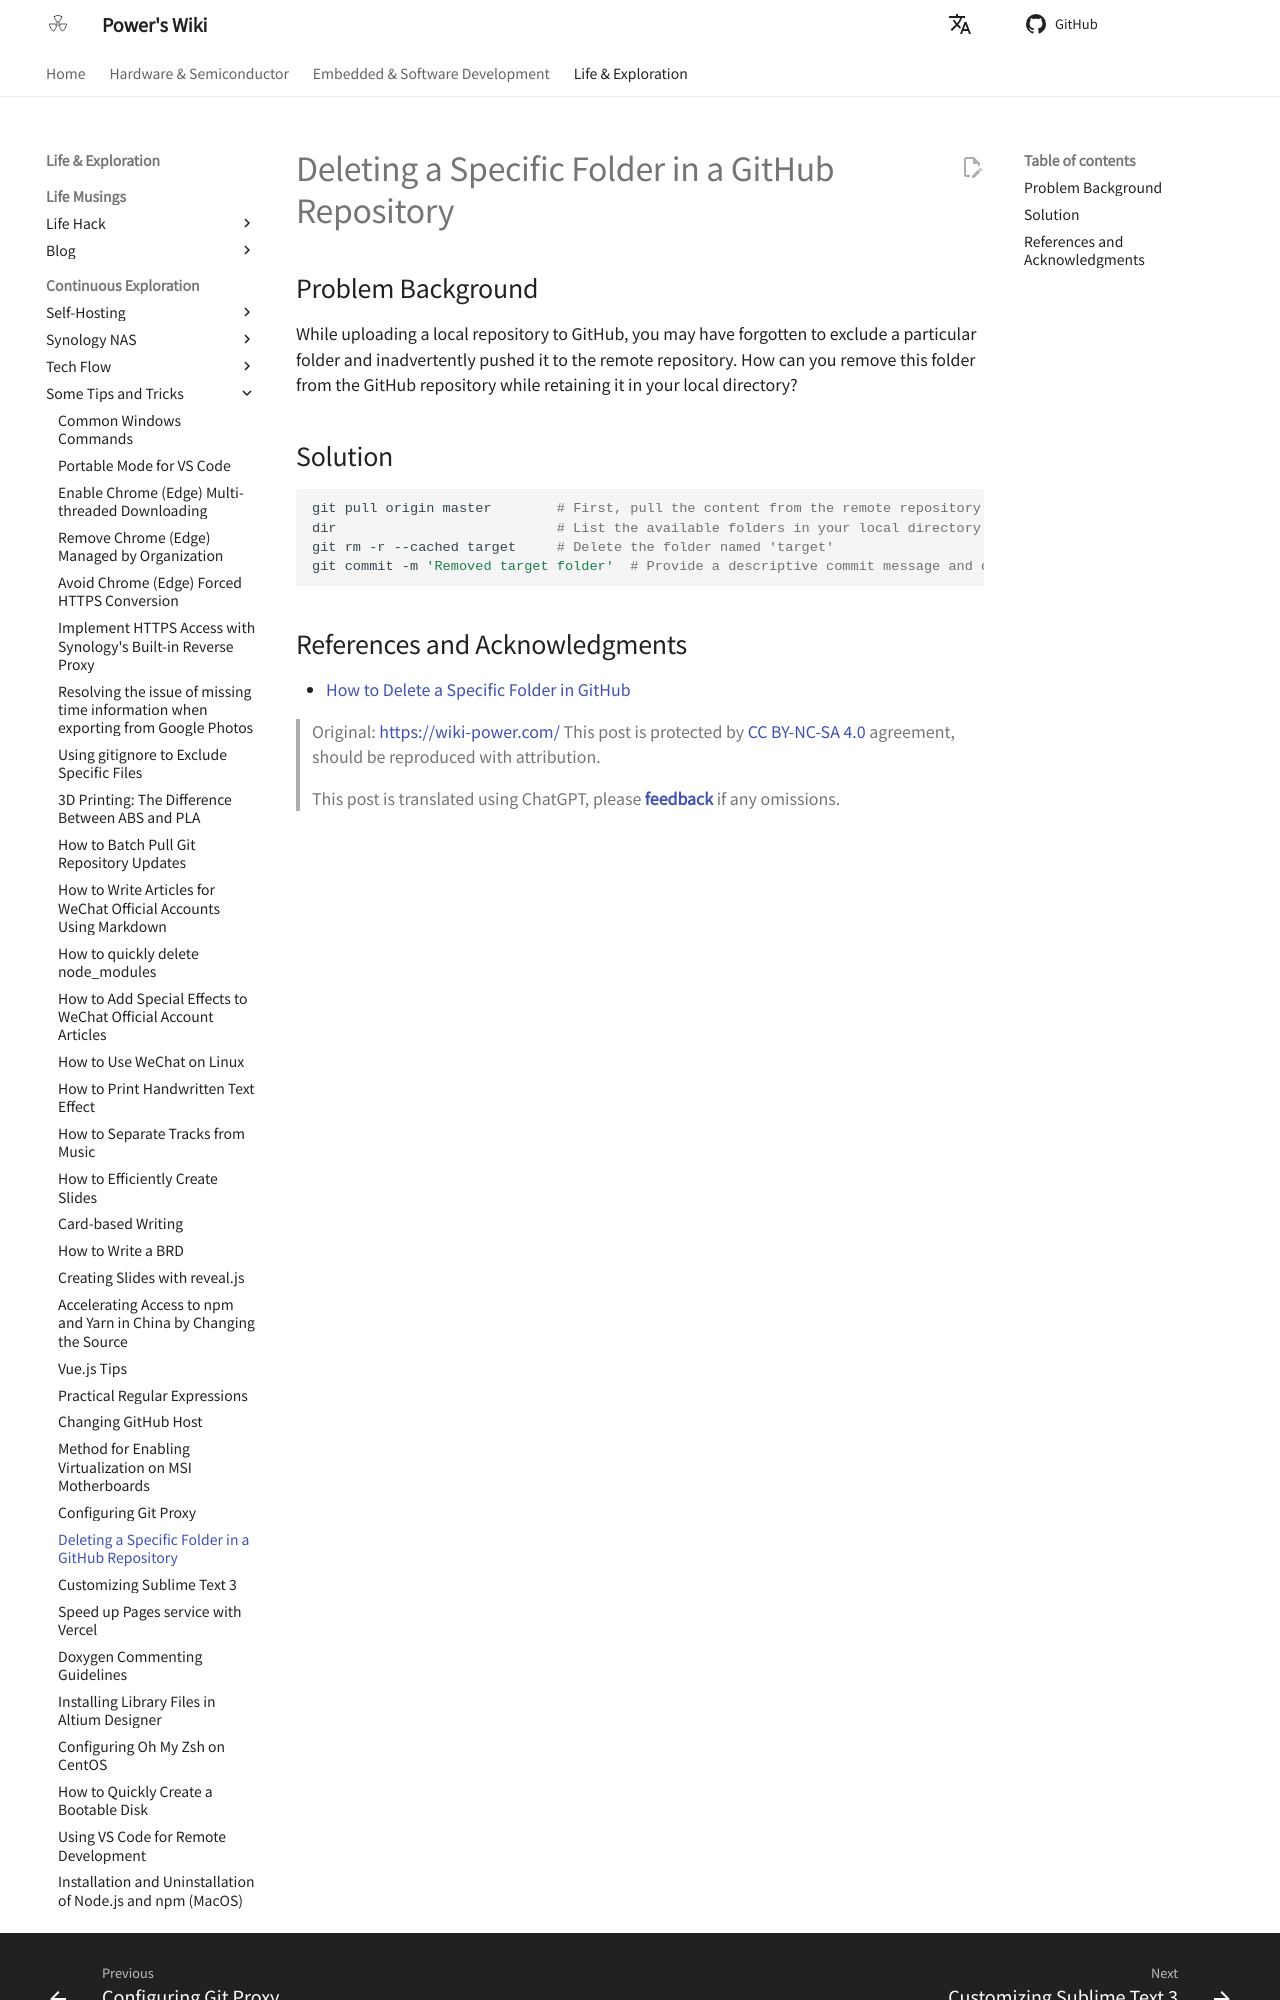

repository: linyuxuanlin/Wiki_MkDocs · page: en/删除GitHub仓库中某个文件夹/index.html · generator: mkdocs

# Deleting a Specific Folder in a GitHub Repository

## Problem Background

While uploading a local repository to GitHub, you may have forgotten to exclude a particular folder and inadvertently pushed it to the remote repository. How can you remove this folder from the GitHub repository while retaining it in your local directory?

## Solution

```shell
git pull origin master        # First, pull the content from the remote repository
dir                           # List the available folders in your local directory
git rm -r --cached target     # Delete the folder named 'target'
git commit -m 'Removed target folder'  # Provide a descriptive commit message and commit the changes
```
